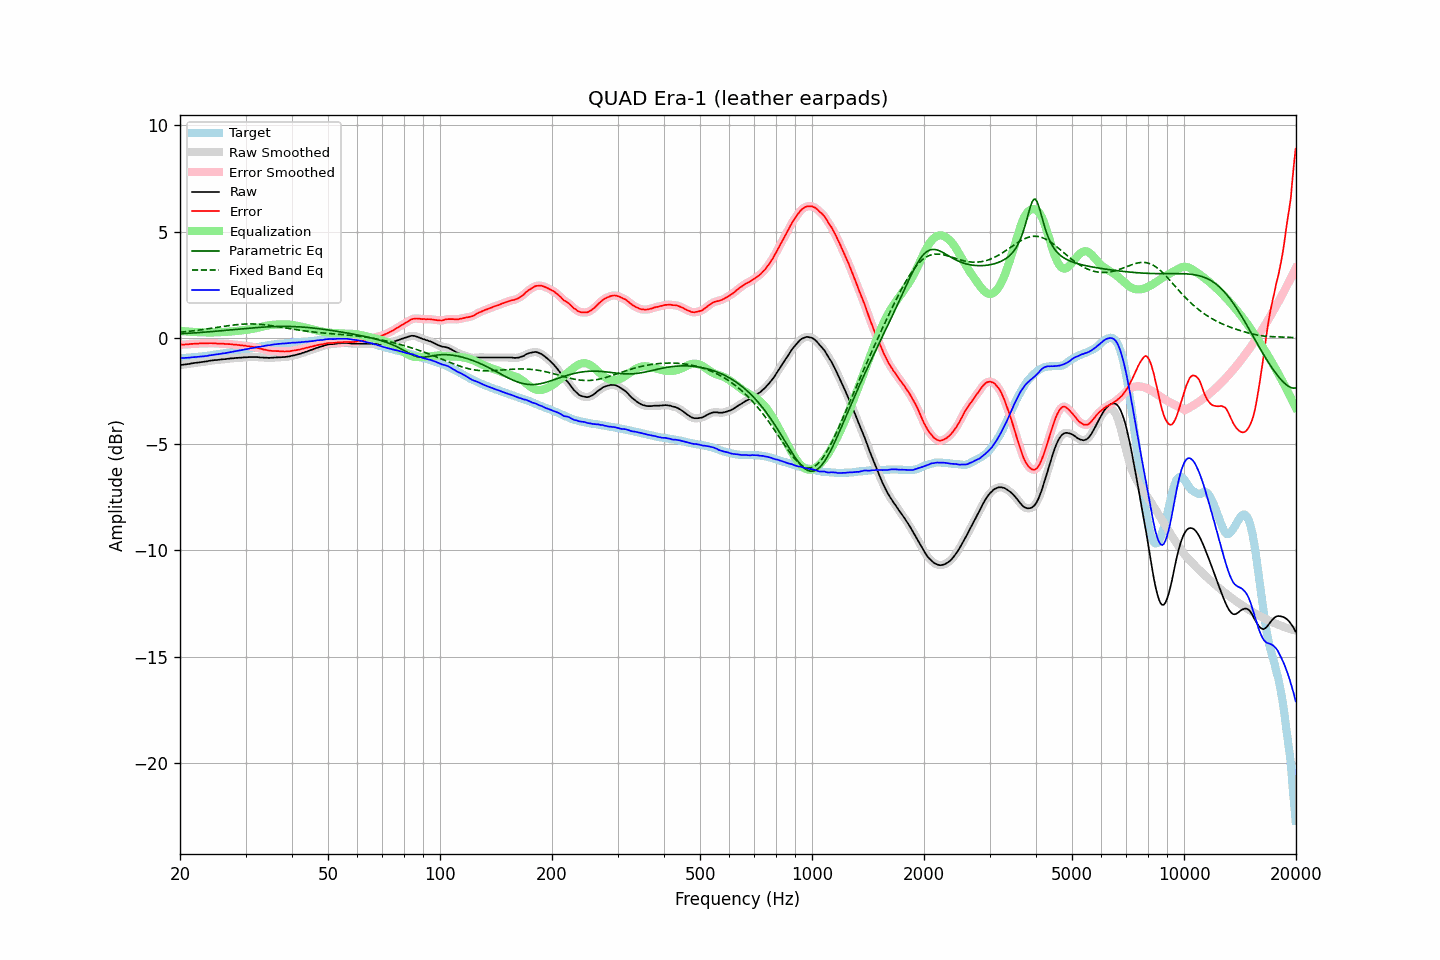

Values plotted in this chart, from the file beside it:
frequency, raw, error, smoothed, error_smoothed, equalization, parametric_eq, fixed_band_eq, equalized_raw, equalized_smoothed, target
20.00, -1.28, -0.33, -1.28, -0.32, 0.33, 0.19, 0.26, -0.96, -0.96, -0.96
20.20, -1.27, -0.31, -1.27, -0.32, 0.32, 0.20, 0.27, -0.95, -0.95, -0.96
20.40, -1.26, -0.31, -1.26, -0.32, 0.31, 0.20, 0.28, -0.95, -0.95, -0.95
20.61, -1.25, -0.31, -1.25, -0.31, 0.31, 0.21, 0.29, -0.94, -0.94, -0.94
20.81, -1.24, -0.30, -1.24, -0.31, 0.30, 0.21, 0.30, -0.94, -0.94, -0.94
21.02, -1.23, -0.30, -1.23, -0.30, 0.30, 0.22, 0.30, -0.93, -0.93, -0.93
21.23, -1.22, -0.29, -1.22, -0.29, 0.29, 0.22, 0.31, -0.93, -0.93, -0.93
21.44, -1.20, -0.28, -1.21, -0.29, 0.29, 0.23, 0.32, -0.91, -0.92, -0.92
21.66, -1.19, -0.28, -1.19, -0.28, 0.28, 0.23, 0.33, -0.91, -0.91, -0.91
21.87, -1.18, -0.27, -1.18, -0.28, 0.28, 0.24, 0.34, -0.91, -0.90, -0.91
22.09, -1.17, -0.27, -1.17, -0.27, 0.27, 0.24, 0.35, -0.90, -0.90, -0.90
22.31, -1.16, -0.27, -1.16, -0.27, 0.27, 0.25, 0.36, -0.89, -0.89, -0.89
22.54, -1.15, -0.26, -1.15, -0.27, 0.27, 0.25, 0.37, -0.89, -0.89, -0.89
22.76, -1.14, -0.26, -1.14, -0.26, 0.26, 0.26, 0.38, -0.88, -0.88, -0.88
22.99, -1.13, -0.26, -1.13, -0.26, 0.26, 0.26, 0.39, -0.87, -0.87, -0.87
23.22, -1.12, -0.26, -1.12, -0.26, 0.26, 0.27, 0.40, -0.86, -0.86, -0.86
23.45, -1.11, -0.26, -1.11, -0.26, 0.26, 0.27, 0.41, -0.86, -0.86, -0.85
23.69, -1.10, -0.26, -1.10, -0.26, 0.26, 0.28, 0.42, -0.85, -0.84, -0.84
23.92, -1.08, -0.25, -1.09, -0.25, 0.25, 0.29, 0.43, -0.83, -0.83, -0.83
24.16, -1.07, -0.25, -1.07, -0.25, 0.25, 0.29, 0.45, -0.82, -0.82, -0.82
24.40, -1.06, -0.25, -1.06, -0.25, 0.26, 0.30, 0.46, -0.81, -0.80, -0.81
24.65, -1.05, -0.26, -1.05, -0.26, 0.26, 0.30, 0.47, -0.80, -0.80, -0.79
24.89, -1.04, -0.26, -1.05, -0.26, 0.26, 0.31, 0.48, -0.78, -0.79, -0.78
25.14, -1.04, -0.27, -1.04, -0.26, 0.26, 0.32, 0.49, -0.78, -0.78, -0.77
25.39, -1.03, -0.27, -1.03, -0.27, 0.27, 0.32, 0.50, -0.77, -0.77, -0.76
25.65, -1.02, -0.27, -1.02, -0.27, 0.27, 0.33, 0.52, -0.75, -0.75, -0.76
25.91, -1.01, -0.28, -1.01, -0.27, 0.27, 0.34, 0.53, -0.74, -0.74, -0.74
26.16, -1.00, -0.28, -1.01, -0.28, 0.28, 0.34, 0.54, -0.72, -0.73, -0.73
26.43, -1.00, -0.28, -1.00, -0.28, 0.28, 0.35, 0.55, -0.72, -0.72, -0.72
26.69, -0.99, -0.28, -0.99, -0.29, 0.29, 0.36, 0.56, -0.71, -0.71, -0.71
26.96, -0.98, -0.29, -0.98, -0.29, 0.29, 0.36, 0.57, -0.69, -0.69, -0.69
27.23, -0.97, -0.29, -0.97, -0.30, 0.30, 0.37, 0.58, -0.68, -0.68, -0.68
27.50, -0.96, -0.30, -0.97, -0.30, 0.30, 0.38, 0.59, -0.66, -0.66, -0.66
27.77, -0.96, -0.31, -0.96, -0.31, 0.31, 0.39, 0.60, -0.65, -0.65, -0.65
28.05, -0.95, -0.32, -0.95, -0.32, 0.32, 0.39, 0.61, -0.63, -0.63, -0.63
28.33, -0.94, -0.32, -0.95, -0.33, 0.33, 0.40, 0.62, -0.62, -0.62, -0.62
28.62, -0.94, -0.34, -0.94, -0.33, 0.33, 0.41, 0.63, -0.61, -0.61, -0.60
28.90, -0.93, -0.34, -0.94, -0.34, 0.34, 0.41, 0.63, -0.59, -0.59, -0.59
29.19, -0.93, -0.36, -0.93, -0.35, 0.35, 0.42, 0.64, -0.58, -0.58, -0.57
29.48, -0.92, -0.36, -0.92, -0.36, 0.36, 0.43, 0.65, -0.56, -0.56, -0.57
29.78, -0.91, -0.37, -0.92, -0.37, 0.37, 0.43, 0.65, -0.54, -0.55, -0.55
30.08, -0.91, -0.37, -0.91, -0.38, 0.38, 0.44, 0.65, -0.54, -0.53, -0.54
30.38, -0.91, -0.39, -0.91, -0.39, 0.39, 0.45, 0.66, -0.53, -0.52, -0.52
30.68, -0.90, -0.39, -0.91, -0.40, 0.40, 0.45, 0.66, -0.51, -0.51, -0.51
30.99, -0.90, -0.41, -0.90, -0.41, 0.41, 0.46, 0.66, -0.49, -0.49, -0.49
31.30, -0.90, -0.42, -0.90, -0.42, 0.42, 0.47, 0.66, -0.48, -0.48, -0.48
31.61, -0.90, -0.44, -0.90, -0.44, 0.44, 0.47, 0.65, -0.47, -0.46, -0.46
31.93, -0.90, -0.45, -0.90, -0.45, 0.45, 0.48, 0.65, -0.45, -0.45, -0.46
32.24, -0.90, -0.47, -0.91, -0.47, 0.47, 0.49, 0.65, -0.43, -0.44, -0.44
32.57, -0.91, -0.48, -0.91, -0.49, 0.49, 0.49, 0.64, -0.42, -0.42, -0.43
32.89, -0.92, -0.51, -0.92, -0.51, 0.51, 0.50, 0.64, -0.42, -0.41, -0.41
33.22, -0.92, -0.52, -0.93, -0.53, 0.53, 0.50, 0.63, -0.40, -0.40, -0.40
33.55, -0.93, -0.55, -0.93, -0.54, 0.54, 0.51, 0.62, -0.39, -0.38, -0.38
33.89, -0.93, -0.56, -0.93, -0.56, 0.56, 0.51, 0.61, -0.37, -0.37, -0.37
34.23, -0.93, -0.58, -0.94, -0.58, 0.58, 0.52, 0.60, -0.36, -0.36, -0.36
34.57, -0.94, -0.59, -0.94, -0.59, 0.59, 0.52, 0.59, -0.35, -0.35, -0.35
34.92, -0.94, -0.60, -0.94, -0.60, 0.60, 0.52, 0.58, -0.34, -0.34, -0.34
35.27, -0.93, -0.61, -0.94, -0.61, 0.61, 0.53, 0.57, -0.32, -0.33, -0.32
35.62, -0.93, -0.62, -0.93, -0.62, 0.62, 0.53, 0.56, -0.32, -0.31, -0.31
35.97, -0.92, -0.62, -0.92, -0.62, 0.62, 0.53, 0.55, -0.30, -0.30, -0.31
... 635 more rows
